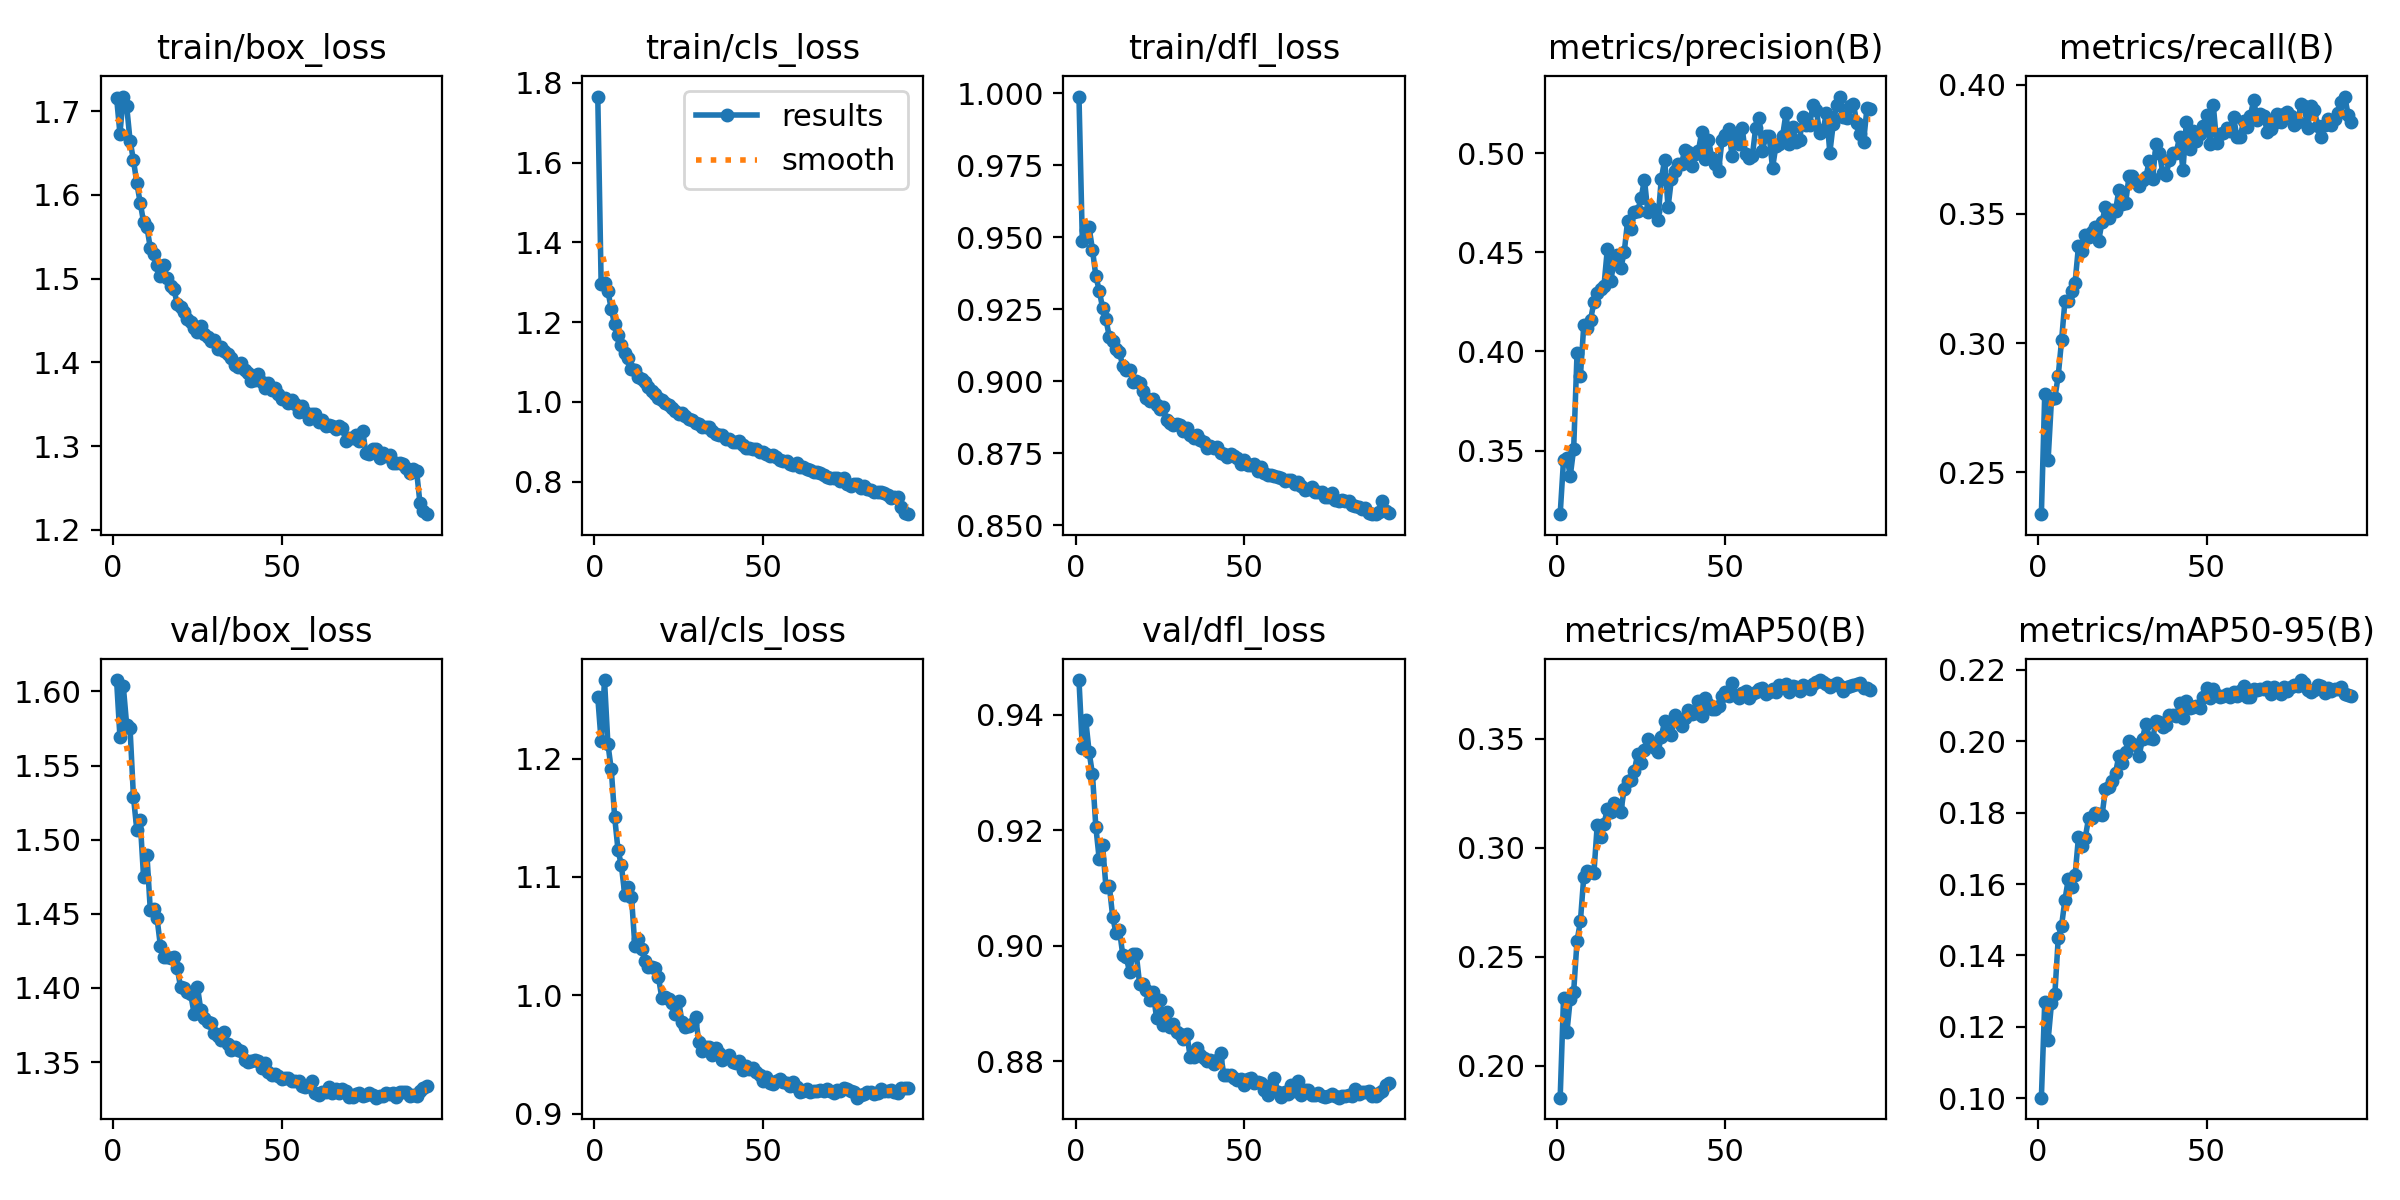

Values plotted in this chart, from the file beside it:
epoch, time, train/box_loss, train/cls_loss, train/dfl_loss, metrics/precision(B), metrics/recall(B), metrics/mAP50(B), metrics/mAP50-95(B), val/box_loss, val/cls_loss, val/dfl_loss, lr/pg0, lr/pg1, lr/pg2, lr/pg3, lr/pg4, lr/pg5, lr/pg6, lr/pg7
1, 52.8, 1.716, 1.766, 0.9989, 0.318, 0.2339, 0.1854, 0.1002, 1.608, 1.252, 0.946, 0.009975, 0.003325, 0.009975, 0.003325, 0.009975, 0.003325, 0.009975, 0.003325
2, 92.28, 1.673, 1.296, 0.9486, 0.3455, 0.2805, 0.2312, 0.127, 1.569, 1.215, 0.9342, 0.01978, 0.006593, 0.01978, 0.006593, 0.01978, 0.006593, 0.01978, 0.006593
3, 128, 1.717, 1.299, 0.9527, 0.3465, 0.2549, 0.2154, 0.1163, 1.603, 1.266, 0.9391, 0.02938, 0.009794, 0.02938, 0.009794, 0.02938, 0.009794, 0.02938, 0.009794
4, 161.9, 1.706, 1.279, 0.9535, 0.3373, 0.2784, 0.2309, 0.1266, 1.577, 1.213, 0.9336, 0.02911, 0.009703, 0.02911, 0.009703, 0.02911, 0.009703, 0.02911, 0.009703
5, 195.7, 1.665, 1.233, 0.9457, 0.3508, 0.2789, 0.234, 0.1292, 1.575, 1.191, 0.9297, 0.02881, 0.009604, 0.02881, 0.009604, 0.02881, 0.009604, 0.02881, 0.009604
6, 229.6, 1.642, 1.195, 0.9366, 0.399, 0.2874, 0.2572, 0.1448, 1.529, 1.151, 0.9206, 0.02851, 0.009505, 0.02851, 0.009505, 0.02851, 0.009505, 0.02851, 0.009505
7, 263.4, 1.614, 1.168, 0.9316, 0.3875, 0.3012, 0.2662, 0.1484, 1.507, 1.123, 0.915, 0.02822, 0.009406, 0.02822, 0.009406, 0.02822, 0.009406, 0.02822, 0.009406
8, 297.6, 1.591, 1.142, 0.9256, 0.4131, 0.3165, 0.2868, 0.1557, 1.513, 1.11, 0.9174, 0.02792, 0.009307, 0.02792, 0.009307, 0.02792, 0.009307, 0.02792, 0.009307
9, 331.5, 1.568, 1.123, 0.9216, 0.4121, 0.3165, 0.2894, 0.1615, 1.475, 1.085, 0.9102, 0.02762, 0.009208, 0.02762, 0.009208, 0.02762, 0.009208, 0.02762, 0.009208
10, 365.7, 1.562, 1.11, 0.9155, 0.4158, 0.3203, 0.289, 0.1593, 1.49, 1.091, 0.9104, 0.02733, 0.009109, 0.02733, 0.009109, 0.02733, 0.009109, 0.02733, 0.009109
11, 399.4, 1.537, 1.083, 0.9139, 0.4248, 0.3235, 0.2883, 0.1624, 1.453, 1.083, 0.905, 0.02703, 0.00901, 0.02703, 0.00901, 0.02703, 0.00901, 0.02703, 0.00901
12, 433.1, 1.53, 1.08, 0.9113, 0.4295, 0.3375, 0.3106, 0.1731, 1.453, 1.042, 0.9021, 0.02673, 0.008911, 0.02673, 0.008911, 0.02673, 0.008911, 0.02673, 0.008911
13, 466.8, 1.516, 1.061, 0.9101, 0.4314, 0.3355, 0.3051, 0.1707, 1.447, 1.048, 0.9027, 0.02644, 0.008812, 0.02644, 0.008812, 0.02644, 0.008812, 0.02644, 0.008812
14, 500.6, 1.503, 1.056, 0.9053, 0.4332, 0.3417, 0.3111, 0.1728, 1.428, 1.039, 0.8984, 0.02614, 0.008713, 0.02614, 0.008713, 0.02614, 0.008713, 0.02614, 0.008713
15, 535, 1.516, 1.049, 0.9041, 0.4518, 0.3411, 0.3176, 0.1785, 1.421, 1.029, 0.8981, 0.02584, 0.008614, 0.02584, 0.008614, 0.02584, 0.008614, 0.02584, 0.008614
16, 569.3, 1.5, 1.037, 0.9041, 0.4356, 0.343, 0.3162, 0.1784, 1.421, 1.024, 0.8954, 0.02555, 0.008515, 0.02555, 0.008515, 0.02555, 0.008515, 0.02555, 0.008515
17, 603.7, 1.491, 1.028, 0.9, 0.4454, 0.3449, 0.3203, 0.18, 1.42, 1.024, 0.8985, 0.02525, 0.008416, 0.02525, 0.008416, 0.02525, 0.008416, 0.02525, 0.008416
18, 637.9, 1.488, 1.02, 0.9002, 0.4488, 0.3397, 0.3196, 0.1796, 1.421, 1.023, 0.8985, 0.02495, 0.008317, 0.02495, 0.008317, 0.02495, 0.008317, 0.02495, 0.008317
19, 671.9, 1.469, 1.01, 0.8995, 0.442, 0.3469, 0.3164, 0.1792, 1.413, 1.016, 0.8933, 0.02465, 0.008218, 0.02465, 0.008218, 0.02465, 0.008218, 0.02465, 0.008218
20, 705.8, 1.466, 1.005, 0.8968, 0.4501, 0.3528, 0.327, 0.1865, 1.4, 0.9978, 0.8933, 0.02436, 0.008119, 0.02436, 0.008119, 0.02436, 0.008119, 0.02436, 0.008119
21, 739.8, 1.46, 0.9966, 0.8944, 0.4658, 0.3485, 0.3308, 0.1871, 1.4, 0.9988, 0.8923, 0.02406, 0.00802, 0.02406, 0.00802, 0.02406, 0.00802, 0.02406, 0.00802
22, 774, 1.452, 0.9914, 0.8931, 0.4619, 0.3514, 0.3312, 0.1887, 1.397, 0.9973, 0.8905, 0.02376, 0.007921, 0.02376, 0.007921, 0.02376, 0.007921, 0.02376, 0.007921
23, 807.7, 1.448, 0.984, 0.894, 0.4705, 0.3513, 0.3353, 0.1911, 1.396, 0.9932, 0.8919, 0.02347, 0.007822, 0.02347, 0.007822, 0.02347, 0.007822, 0.02347, 0.007822
24, 841.9, 1.441, 0.9763, 0.8919, 0.4709, 0.3593, 0.3431, 0.196, 1.383, 0.9842, 0.8875, 0.02317, 0.007723, 0.02317, 0.007723, 0.02317, 0.007723, 0.02317, 0.007723
25, 875.9, 1.436, 0.9698, 0.8903, 0.4773, 0.3538, 0.339, 0.1938, 1.401, 0.9953, 0.8906, 0.02287, 0.007624, 0.02287, 0.007624, 0.02287, 0.007624, 0.02287, 0.007624
26, 909.8, 1.443, 0.9725, 0.8913, 0.4867, 0.3544, 0.3447, 0.1969, 1.385, 0.9774, 0.8863, 0.02258, 0.007525, 0.02258, 0.007525, 0.02258, 0.007525, 0.02258, 0.007525
27, 943.6, 1.434, 0.9651, 0.8864, 0.4703, 0.3646, 0.3497, 0.2, 1.38, 0.973, 0.8885, 0.02228, 0.007426, 0.02228, 0.007426, 0.02228, 0.007426, 0.02228, 0.007426
28, 977.4, 1.431, 0.9569, 0.8855, 0.4725, 0.3647, 0.3477, 0.1992, 1.377, 0.974, 0.8859, 0.02198, 0.007327, 0.02198, 0.007327, 0.02198, 0.007327, 0.02198, 0.007327
29, 1011, 1.426, 0.9555, 0.8849, 0.471, 0.3629, 0.3459, 0.1991, 1.376, 0.9758, 0.8864, 0.02168, 0.007228, 0.02168, 0.007228, 0.02168, 0.007228, 0.02168, 0.007228
30, 1045, 1.426, 0.9476, 0.8854, 0.4663, 0.361, 0.3437, 0.1959, 1.37, 0.9817, 0.885, 0.02139, 0.007129, 0.02139, 0.007129, 0.02139, 0.007129, 0.02139, 0.007129
31, 1079, 1.416, 0.944, 0.885, 0.4869, 0.3633, 0.351, 0.2007, 1.368, 0.9603, 0.8848, 0.02109, 0.00703, 0.02109, 0.00703, 0.02109, 0.00703, 0.02109, 0.00703
32, 1113, 1.418, 0.9367, 0.8827, 0.4966, 0.3644, 0.358, 0.2049, 1.365, 0.9534, 0.8839, 0.02079, 0.006931, 0.02079, 0.006931, 0.02079, 0.006931, 0.02079, 0.006931
33, 1147, 1.413, 0.9376, 0.8839, 0.4727, 0.3704, 0.3524, 0.201, 1.37, 0.9566, 0.8847, 0.0205, 0.006832, 0.0205, 0.006832, 0.0205, 0.006832, 0.0205, 0.006832
34, 1181, 1.41, 0.9359, 0.8815, 0.4869, 0.3635, 0.3515, 0.2006, 1.362, 0.9566, 0.8807, 0.0202, 0.006733, 0.0202, 0.006733, 0.0202, 0.006733, 0.0202, 0.006733
35, 1215, 1.405, 0.9266, 0.8803, 0.4908, 0.377, 0.3607, 0.2056, 1.358, 0.9499, 0.8807, 0.0199, 0.006634, 0.0199, 0.006634, 0.0199, 0.006634, 0.0199, 0.006634
36, 1249, 1.396, 0.9183, 0.8814, 0.4944, 0.3737, 0.3591, 0.2053, 1.36, 0.9553, 0.8823, 0.01961, 0.006535, 0.01961, 0.006535, 0.01961, 0.006535, 0.01961, 0.006535
37, 1283, 1.394, 0.9169, 0.8796, 0.4947, 0.366, 0.3558, 0.2039, 1.358, 0.9511, 0.8811, 0.01931, 0.006436, 0.01931, 0.006436, 0.01931, 0.006436, 0.01931, 0.006436
38, 1317, 1.399, 0.9176, 0.879, 0.5018, 0.3651, 0.3595, 0.2047, 1.357, 0.9457, 0.8805, 0.01901, 0.006337, 0.01901, 0.006337, 0.01901, 0.006337, 0.01901, 0.006337
39, 1350, 1.391, 0.906, 0.877, 0.5005, 0.371, 0.3631, 0.2073, 1.352, 0.9482, 0.88, 0.01871, 0.006238, 0.01871, 0.006238, 0.01871, 0.006238, 0.01871, 0.006238
40, 1384, 1.388, 0.908, 0.8776, 0.4937, 0.3737, 0.3613, 0.2074, 1.35, 0.9501, 0.8802, 0.01842, 0.006139, 0.01842, 0.006139, 0.01842, 0.006139, 0.01842, 0.006139
41, 1418, 1.378, 0.8989, 0.877, 0.4994, 0.3737, 0.362, 0.207, 1.351, 0.9441, 0.8794, 0.01812, 0.00604, 0.01812, 0.00604, 0.01812, 0.00604, 0.01812, 0.00604
42, 1452, 1.379, 0.8983, 0.8774, 0.5011, 0.3797, 0.3675, 0.2106, 1.352, 0.9427, 0.8801, 0.01782, 0.005941, 0.01782, 0.005941, 0.01782, 0.005941, 0.01782, 0.005941
43, 1486, 1.386, 0.9012, 0.8753, 0.5108, 0.3669, 0.3606, 0.2065, 1.351, 0.9443, 0.8813, 0.01753, 0.005842, 0.01753, 0.005842, 0.01753, 0.005842, 0.01753, 0.005842
44, 1520, 1.377, 0.8918, 0.8746, 0.4968, 0.3855, 0.3688, 0.2113, 1.346, 0.9367, 0.8775, 0.01723, 0.005743, 0.01723, 0.005743, 0.01723, 0.005743, 0.01723, 0.005743
45, 1555, 1.369, 0.8849, 0.8736, 0.5068, 0.3753, 0.3658, 0.2092, 1.349, 0.9403, 0.8776, 0.01693, 0.005644, 0.01693, 0.005644, 0.01693, 0.005644, 0.01693, 0.005644
46, 1590, 1.375, 0.8843, 0.8748, 0.4974, 0.3822, 0.3636, 0.2095, 1.343, 0.9383, 0.8776, 0.01664, 0.005545, 0.01664, 0.005545, 0.01664, 0.005545, 0.01664, 0.005545
47, 1623, 1.368, 0.8817, 0.8741, 0.4945, 0.3782, 0.3636, 0.2099, 1.341, 0.9385, 0.8771, 0.01634, 0.005446, 0.01634, 0.005446, 0.01634, 0.005446, 0.01634, 0.005446
48, 1657, 1.37, 0.8814, 0.8734, 0.4909, 0.3811, 0.3649, 0.2093, 1.342, 0.9354, 0.8768, 0.01604, 0.005347, 0.01604, 0.005347, 0.01604, 0.005347, 0.01604, 0.005347
49, 1691, 1.363, 0.8751, 0.8713, 0.5065, 0.3841, 0.3697, 0.2125, 1.341, 0.9327, 0.8768, 0.01574, 0.005248, 0.01574, 0.005248, 0.01574, 0.005248, 0.01574, 0.005248
50, 1726, 1.357, 0.8733, 0.8728, 0.5093, 0.3881, 0.3712, 0.215, 1.339, 0.9275, 0.8758, 0.01545, 0.005149, 0.01545, 0.005149, 0.01545, 0.005149, 0.01545, 0.005149
51, 1760, 1.357, 0.8702, 0.8709, 0.5123, 0.3771, 0.3697, 0.2121, 1.339, 0.9307, 0.8769, 0.01515, 0.00505, 0.01515, 0.00505, 0.01515, 0.00505, 0.01515, 0.00505
52, 1794, 1.352, 0.8631, 0.871, 0.4984, 0.3921, 0.3753, 0.2147, 1.339, 0.9256, 0.8772, 0.01485, 0.004951, 0.01485, 0.004951, 0.01485, 0.004951, 0.01485, 0.004951
53, 1828, 1.355, 0.8667, 0.8713, 0.509, 0.3776, 0.3701, 0.2129, 1.337, 0.9254, 0.8762, 0.01456, 0.004852, 0.01456, 0.004852, 0.01456, 0.004852, 0.01456, 0.004852
54, 1862, 1.35, 0.8613, 0.8689, 0.5045, 0.3808, 0.3687, 0.2124, 1.337, 0.9279, 0.8764, 0.01426, 0.004753, 0.01426, 0.004753, 0.01426, 0.004753, 0.01426, 0.004753
55, 1896, 1.34, 0.8536, 0.8704, 0.5126, 0.3812, 0.3709, 0.2126, 1.337, 0.9294, 0.8761, 0.01396, 0.004654, 0.01396, 0.004654, 0.01396, 0.004654, 0.01396, 0.004654
56, 1930, 1.348, 0.8523, 0.868, 0.4993, 0.3833, 0.3719, 0.2132, 1.334, 0.9269, 0.8751, 0.01367, 0.004555, 0.01367, 0.004555, 0.01367, 0.004555, 0.01367, 0.004555
57, 1964, 1.341, 0.8507, 0.8674, 0.4975, 0.382, 0.3688, 0.2124, 1.333, 0.9257, 0.8742, 0.01337, 0.004456, 0.01337, 0.004456, 0.01337, 0.004456, 0.01337, 0.004456
58, 1998, 1.332, 0.8435, 0.8676, 0.4985, 0.3876, 0.3706, 0.2138, 1.334, 0.9236, 0.8758, 0.01307, 0.004357, 0.01307, 0.004357, 0.01307, 0.004357, 0.01307, 0.004357
59, 2031, 1.338, 0.8427, 0.8673, 0.5127, 0.3798, 0.3712, 0.2128, 1.338, 0.9268, 0.877, 0.01277, 0.004258, 0.01277, 0.004258, 0.01277, 0.004258, 0.01277, 0.004258
60, 2065, 1.338, 0.8459, 0.8667, 0.5175, 0.3798, 0.3729, 0.2142, 1.329, 0.9228, 0.8747, 0.01248, 0.004159, 0.01248, 0.004159, 0.01248, 0.004159, 0.01248, 0.004159
... 33 more rows
